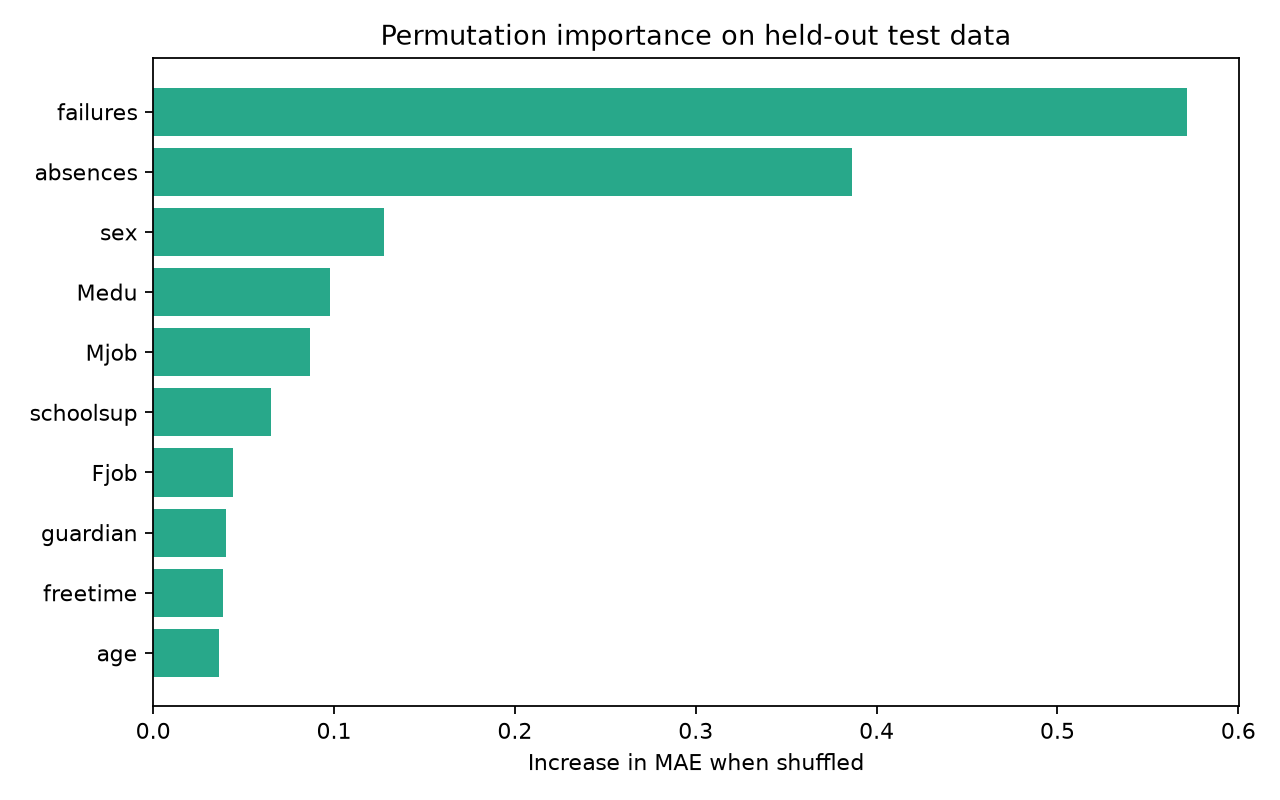

The table this chart was drawn from, first rows:
feature, importance
failures, 0.5718
absences, 0.3866
sex, 0.1277
Medu, 0.0975
Mjob, 0.0869
schoolsup, 0.06524
Fjob, 0.04436
guardian, 0.04009
freetime, 0.03851
age, 0.0366
Walc, 0.02315
romantic, 0.02224
address, 0.02083
internet, 0.02053
reason, 0.02024
activities, 0.01863
health, 0.01708
school, 0.01105
paid, 0.00997
higher, 0.00936
Pstatus, 0.008504
Dalc, 0.008368
famsup, 0.006616
famsize, 0.006299
traveltime, 0.003706
nursery, 0.003061
goout, 0.002667
studytime, -0.007056
famrel, -0.01195
Fedu, -0.04781
